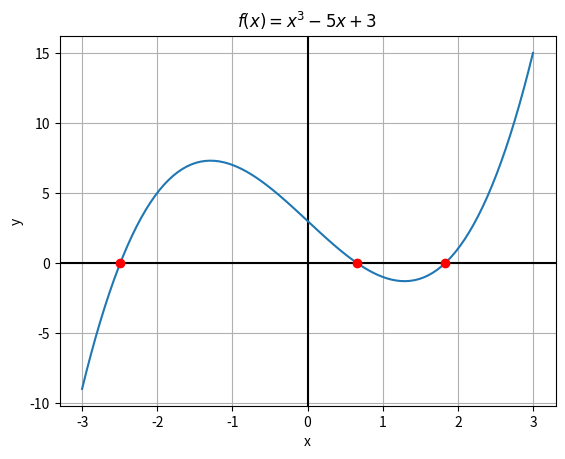

The script that saved this image:
'''
[redacted]
Course: Physics 420
Creation date: September 21, 2017
'''
import numpy as np
import matplotlib.pyplot as plt

def f(x):
    return (x**3 - (5 * x) + 3)

# Coefficients of given polynomial
coefficients = [1, 0, -5, 3]

# Returns the roots of the polynomial based on coefficients
roots = np.roots(coefficients)
roots.sort()

# Return evenly spaced numbers over [-3, 3]
x = np.linspace(-3, 3, 100)

# p(x) is returned for each element of x
y = np.polyval(coefficients, x)

# Plotting the function such that all roots are visible
plt.axhline(y = 0, color = 'black')
plt.axvline(x = 0, color = 'black')
plt.plot(x, y)
for i in range(len(roots)):
    plt.plot([roots[i]], [0], marker = 'o', color = 'red')
plt.title(r'$f(x)=x^{3}-5x+3$')
plt.xlabel('x')
plt.ylabel('y')
plt.grid(True)
plt.show()

# Bracketing x values for each root
bracket_x_vals = [(-3, -2), (0, 1), (1.5, 2)]
# 7 digit accuracy
tolerance = 10**(-7)
# Number of iterations to converge to the predefined precision
iterations = 0
i = 0

print("Bracketing method:")
for x1, x2 in bracket_x_vals:
    a = x1
    b = x2
    while (abs(a - b) > tolerance):
        c = (a + b) / 2
        if (np.sign(f(c)) == np.sign(f(a))):
            a = c
        if (np.sign(f(c)) == np.sign(f(b))):
            b = c
        iterations += 1
    print("a = " + str(a) + "\nb = " + str(b) + "\nRoot = " + str(roots[i]))
    print("Iterations: " + str(iterations) + "\n")
    i += 1